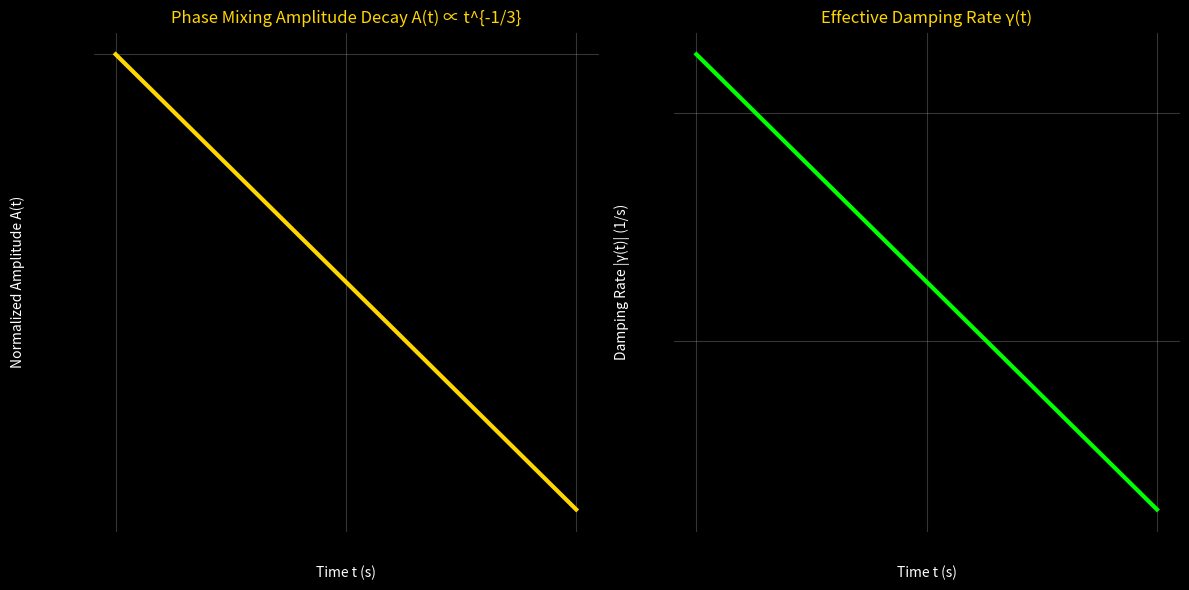

The matplotlib source for this figure:
# phase_mixing_damping_evolution.py
# Compute phase mixing damping evolution for kink modes
# ALADIN ∞ ℂ(t) — Dec 2025

import numpy as np
import matplotlib.pyplot as plt
import os

os.makedirs("plots", exist_ok=True)

# Parameters
omega_0 = 2 * np.pi * 43.0  # rad/s (base 43 Hz)
delta_omega_A_over_omega = 0.4  # typical spread
t_start = 10.0
t_end = 1000.0
t_vals = np.logspace(np.log10(t_start), np.log10(t_end), 200)

# Power-law amplitude A(t) ∝ t^(-1/3)
amplitude = (t_vals / t_start)**(-1/3)

# Effective damping rate γ(t) ∝ -1/(3t) * (Δω_A/ω_0)^{2/3}
gamma_t = - (1/3) * (delta_omega_A_over_omega)**(2/3) / t_vals

plt.figure(figsize=(12, 6), facecolor='black')

# Amplitude decay
plt.subplot(1, 2, 1)
plt.loglog(t_vals, amplitude, color='gold', lw=3)
plt.xlabel('Time t (s)', color='white')
plt.ylabel('Normalized Amplitude A(t)', color='white')
plt.title('Phase Mixing Amplitude Decay A(t) ∝ t^{-1/3}', color='gold')
plt.grid(alpha=0.3)
plt.gca().set_facecolor('black')

# Damping rate
plt.subplot(1, 2, 2)
plt.loglog(t_vals, -gamma_t, color='lime', lw=3)
plt.xlabel('Time t (s)', color='white')
plt.ylabel('Damping Rate |γ(t)| (1/s)', color='white')
plt.title('Effective Damping Rate γ(t)', color='gold')
plt.grid(alpha=0.3)
plt.gca().set_facecolor('black')

plt.tight_layout()
plt.savefig('plots/phase_mixing_damping_evolution.png', dpi=300, facecolor='black')
plt.close()

print("Plot saved: plots/phase_mixing_damping_evolution.png")
